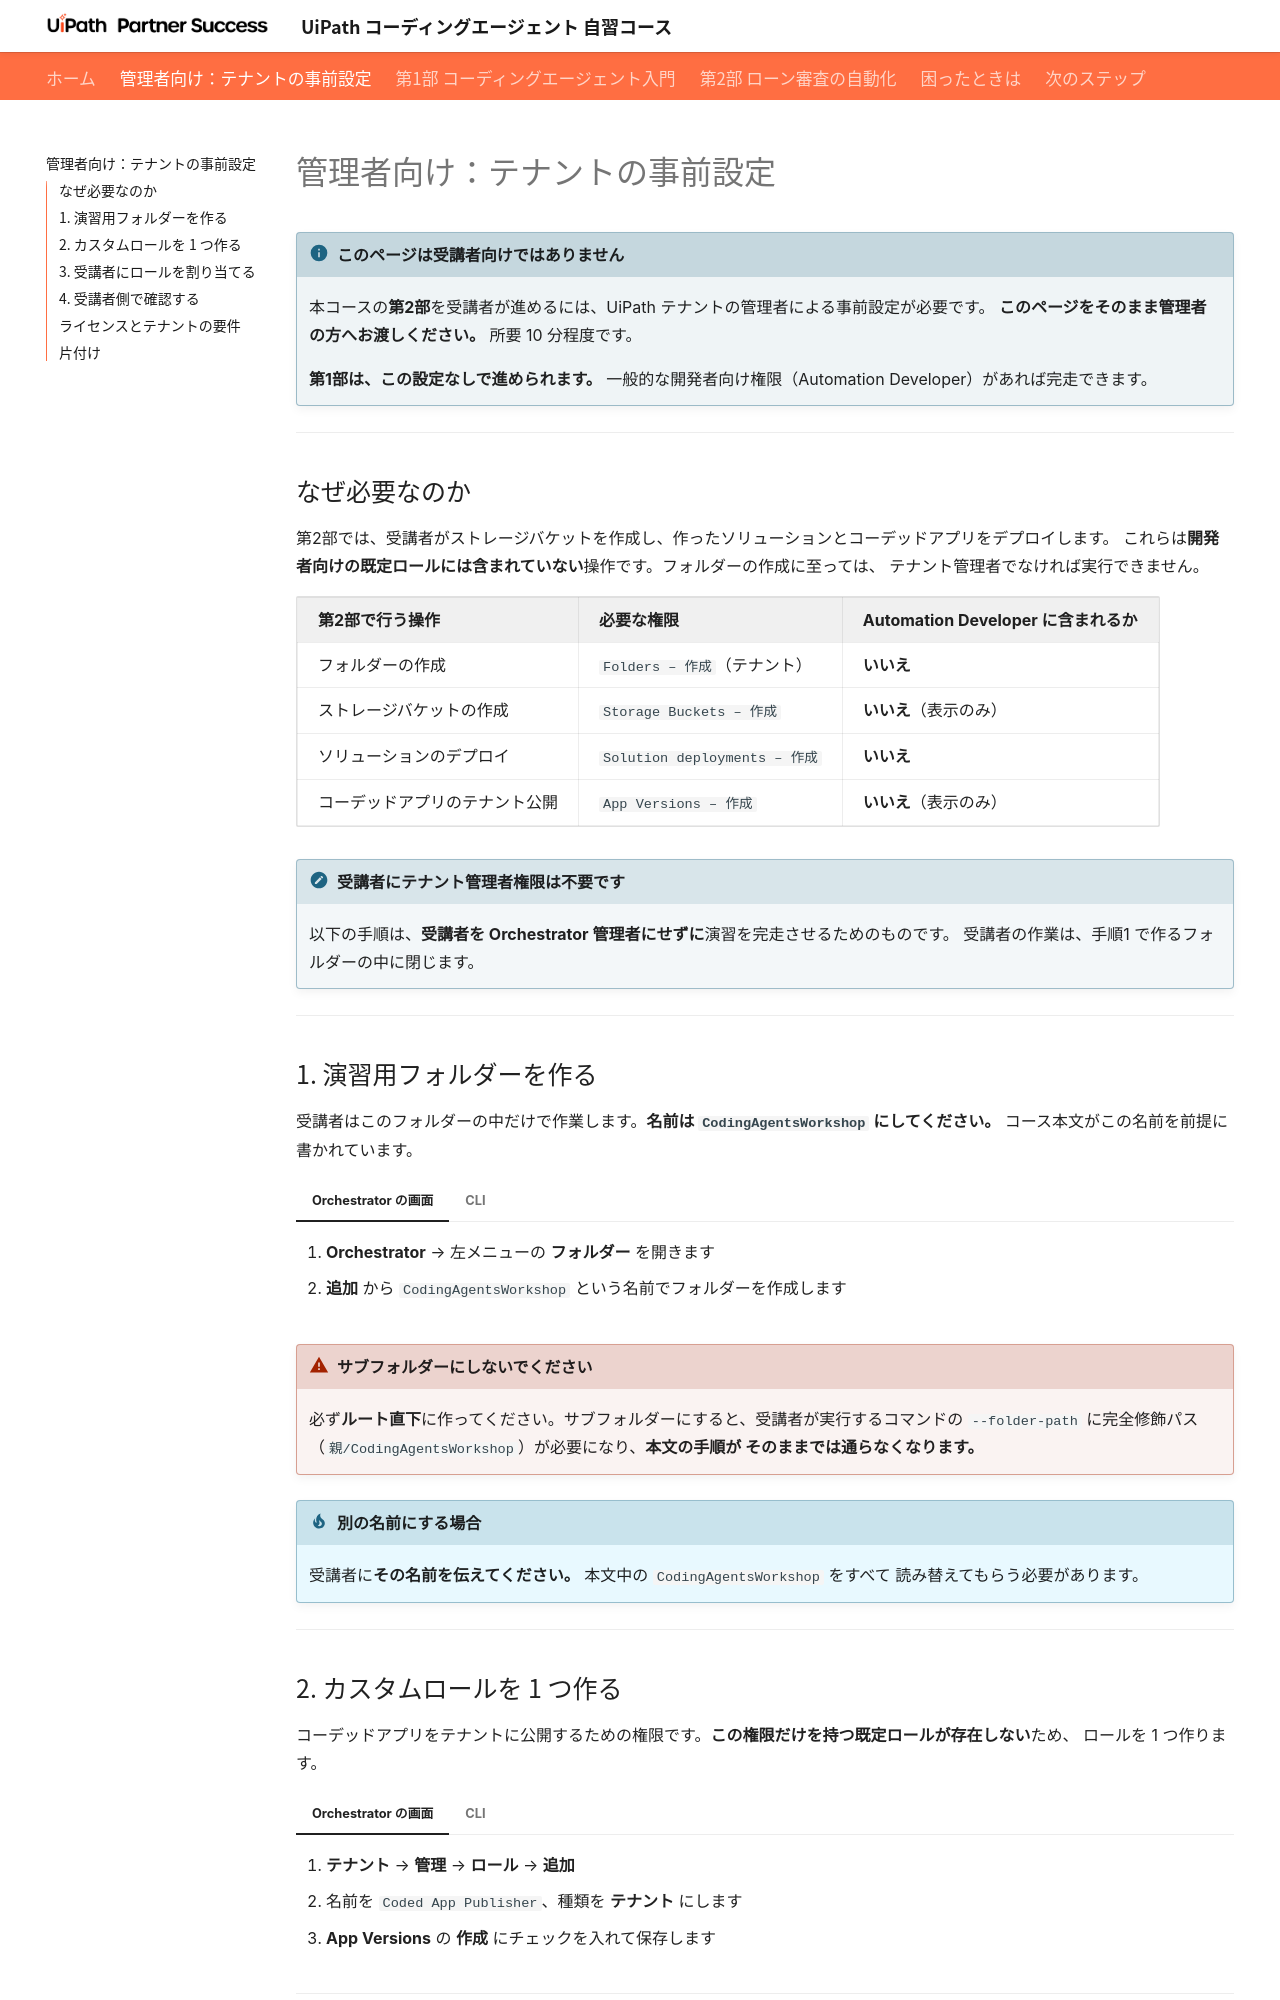

repository: UiPathJapan/CodingAgentsCourse-JA · page: admin-setup/index.html · generator: mkdocs

# 管理者向け：テナントの事前設定

!!! info "このページは受講者向けではありません"
    本コースの**第2部**を受講者が進めるには、UiPath テナントの管理者による事前設定が必要です。
    **このページをそのまま管理者の方へお渡しください。** 所要 10 分程度です。

    **第1部は、この設定なしで進められます。** 一般的な開発者向け権限（Automation Developer）があれば完走できます。

---

## なぜ必要なのか

第2部では、受講者がストレージバケットを作成し、作ったソリューションとコーデッドアプリをデプロイします。
これらは**開発者向けの既定ロールには含まれていない**操作です。フォルダーの作成に至っては、
テナント管理者でなければ実行できません。

| 第2部で行う操作 | 必要な権限 | Automation Developer に含まれるか |
|---|---|---|
| フォルダーの作成 | `Folders – 作成`（テナント） | **いいえ** |
| ストレージバケットの作成 | `Storage Buckets – 作成` | **いいえ**（表示のみ） |
| ソリューションのデプロイ | `Solution deployments – 作成` | **いいえ** |
| コーデッドアプリのテナント公開 | `App Versions – 作成` | **いいえ**（表示のみ） |

!!! note "受講者にテナント管理者権限は不要です"
    以下の手順は、**受講者を Orchestrator 管理者にせずに**演習を完走させるためのものです。
    受講者の作業は、手順1 で作るフォルダーの中に閉じます。

---

## 1. 演習用フォルダーを作る

受講者はこのフォルダーの中だけで作業します。**名前は `{{ practice_folder }}` にしてください。**
コース本文がこの名前を前提に書かれています。

=== "Orchestrator の画面"

    1. **Orchestrator** → 左メニューの **フォルダー** を開きます
    2. **追加** から `{{ practice_folder }}` という名前でフォルダーを作成します

=== "CLI"

    ```bash
    uip or folders create "{{ practice_folder }}" --output json
    ```

!!! warning "サブフォルダーにしないでください"
    必ず**ルート直下**に作ってください。サブフォルダーにすると、受講者が実行するコマンドの
    `--folder-path` に完全修飾パス（`親/{{ practice_folder }}`）が必要になり、**本文の手順が
    そのままでは通らなくなります。**

!!! tip "別の名前にする場合"
    受講者に**その名前を伝えてください。** 本文中の `{{ practice_folder }}` をすべて
    読み替えてもらう必要があります。

---

## 2. カスタムロールを 1 つ作る

コーデッドアプリをテナントに公開するための権限です。**この権限だけを持つ既定ロールが存在しない**ため、
ロールを 1 つ作ります。

=== "Orchestrator の画面"

    1. **テナント** → **管理** → **ロール** → **追加**
    2. 名前を `Coded App Publisher`、種類を **テナント** にします
    3. **App Versions** の **作成** にチェックを入れて保存します

=== "CLI"

    ```bash
    uip or roles create --name "Coded App Publisher" --type Tenant --output json
    ```

    返ってきた `Key` を使って権限を追加します。

    ```bash
    uip or roles update <Key> --add-permissions "AppVersions.Create" --output json
    ```

---
